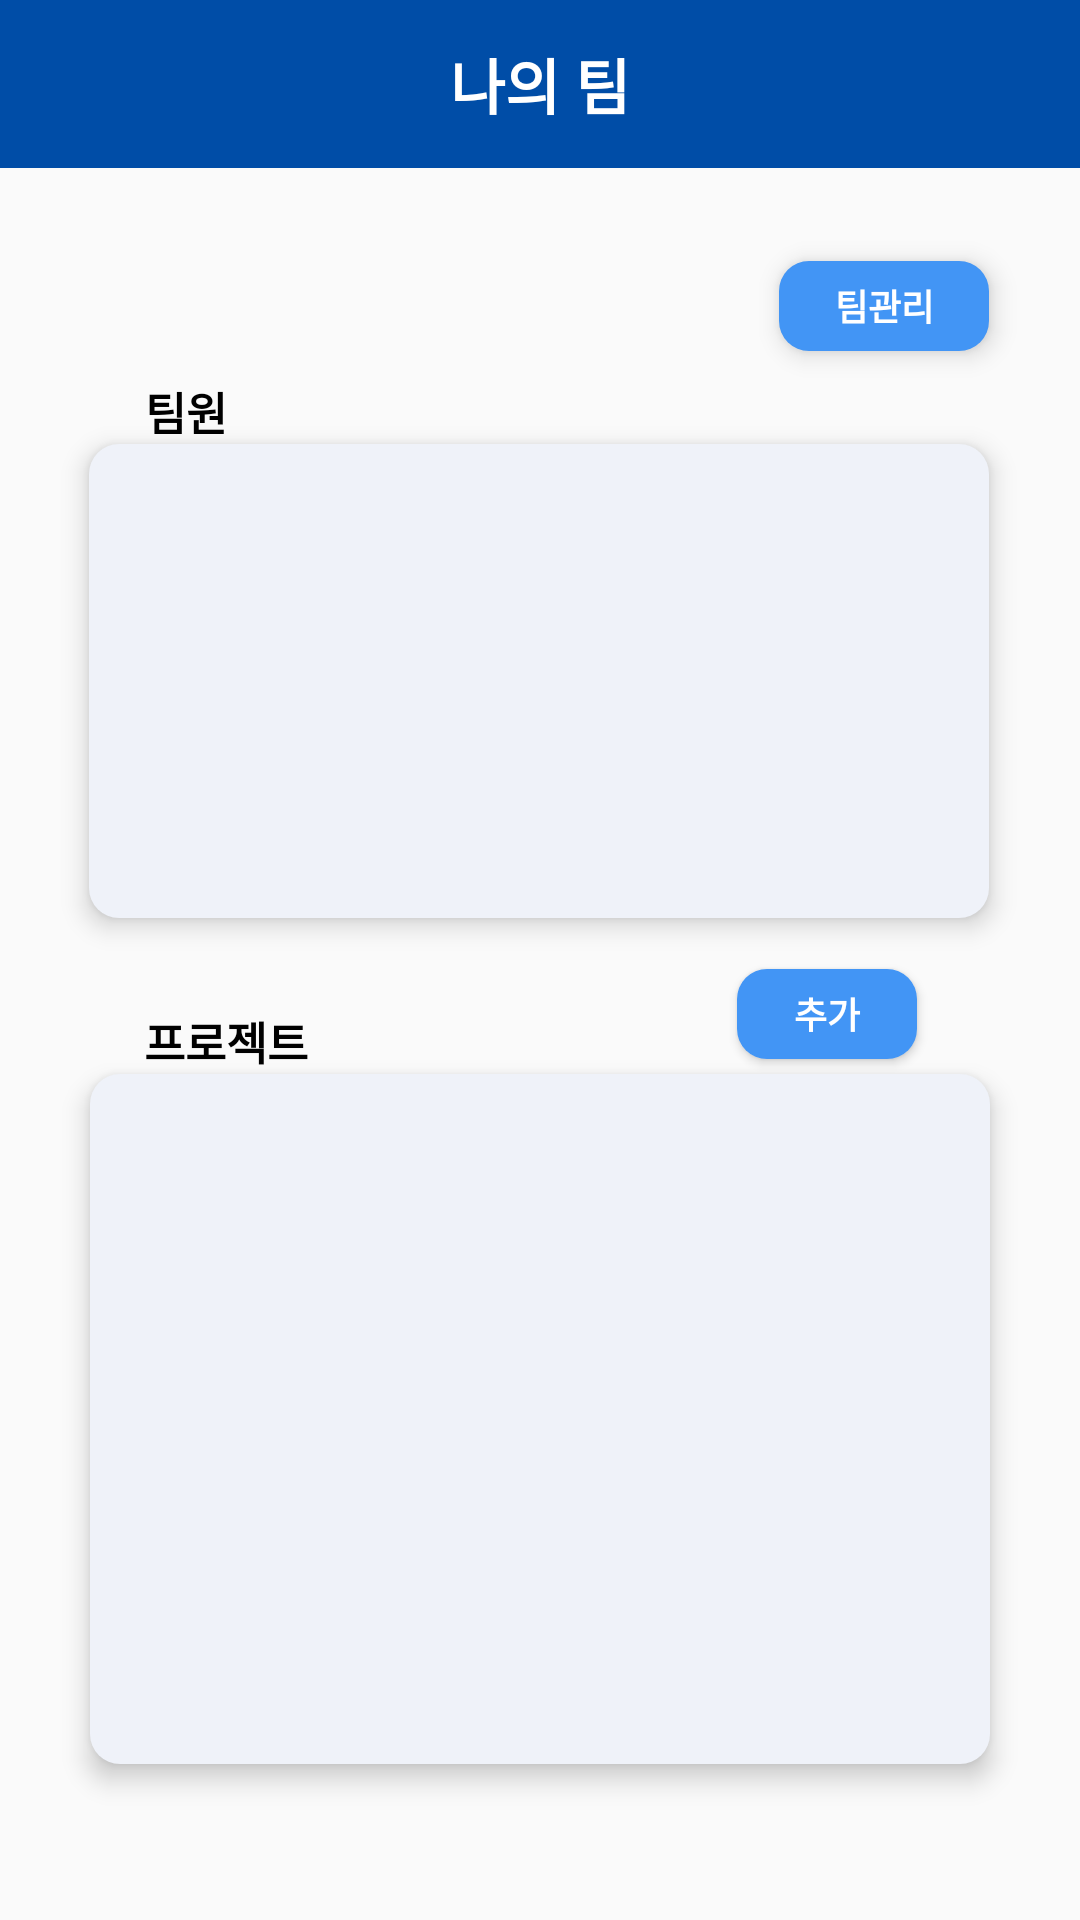

Write the Android layout XML for this screen, with the resource values it uses.
<!-- AndroidManifest.xml: application theme Theme.Kkirikkiri -->
<!-- res/layout/activity_my_team.xml -->
<?xml version="1.0" encoding="utf-8"?>
<androidx.constraintlayout.widget.ConstraintLayout xmlns:android="http://schemas.android.com/apk/res/android"
    xmlns:app="http://schemas.android.com/apk/res-auto"
    xmlns:tools="http://schemas.android.com/tools"
    android:layout_width="match_parent"
    android:layout_height="match_parent"
    tools:context=".view.activity.team.MyTeam">

    <include
        android:id="@+id/my_team_toolbar"
        layout="@layout/tool_bar" />

    <TextView
        android:id="@+id/toolbar_title"
        android:layout_width="wrap_content"
        android:layout_height="wrap_content"
        android:layout_gravity="center"
        android:text="나의 팀"
        android:textColor="@color/white"
        android:textSize="20sp"
        android:textStyle="bold"
        app:layout_constraintBottom_toBottomOf="parent"
        app:layout_constraintEnd_toEndOf="parent"
        app:layout_constraintStart_toStartOf="parent"
        app:layout_constraintTop_toTopOf="parent"
        app:layout_constraintVertical_bias="0.022" />

    <TextView
        android:id="@+id/textView"
        android:layout_width="wrap_content"
        android:layout_height="wrap_content"
        android:text="팀원"
        android:textColor="@color/black"
        android:textSize="15sp"
        android:textStyle="bold"
        app:layout_constraintBottom_toTopOf="@+id/team_member"
        app:layout_constraintEnd_toEndOf="parent"
        app:layout_constraintHorizontal_bias="0.145"
        app:layout_constraintStart_toStartOf="parent"
        app:layout_constraintTop_toTopOf="parent"
        app:layout_constraintVertical_bias="1.0" />


    <TextView
        android:id="@+id/team_TeamManage"
        android:layout_width="70dp"
        android:layout_height="30dp"
        android:background="@drawable/button_rectangle"
        android:elevation="5dp"
        android:gravity="center_vertical|center_horizontal"
        android:text="팀관리"
        android:textColor="@color/white"
        android:textSize="12sp"
        android:textStyle="bold"
        app:layout_constraintBottom_toTopOf="@+id/team_member"
        app:layout_constraintEnd_toEndOf="@+id/team_member"
        app:layout_constraintTop_toBottomOf="@+id/my_team_toolbar" />

    <TextView
        android:id="@+id/team_TeamProfile"
        android:layout_width="70dp"
        android:layout_height="30dp"
        android:layout_marginEnd="10dp"
        android:background="@drawable/button_rectangle"
        android:elevation="5dp"
        android:gravity="center_vertical|center_horizontal"
        android:text="팀프로필"
        android:visibility="gone"
        android:textColor="@color/white"
        android:textSize="12sp"
        android:textStyle="bold"
        app:layout_constraintBottom_toTopOf="@+id/team_member"
        app:layout_constraintEnd_toEndOf="parent"
        app:layout_constraintHorizontal_bias="0.723"
        app:layout_constraintStart_toEndOf="@+id/toolbar_title"
        app:layout_constraintTop_toBottomOf="@+id/my_team_toolbar"
        app:layout_constraintVertical_bias="0.35" />

    <androidx.recyclerview.widget.RecyclerView
        android:id="@+id/team_member"
        android:layout_width="300dp"
        android:layout_height="158dp"
        android:background="@drawable/select_team_rectangle"
        android:elevation="5dp"
        android:paddingHorizontal="16dp"
        android:paddingVertical="12dp"
        app:layout_constraintBottom_toBottomOf="parent"
        app:layout_constraintEnd_toEndOf="parent"
        app:layout_constraintHorizontal_bias="0.495"
        app:layout_constraintStart_toStartOf="parent"
        app:layout_constraintTop_toTopOf="parent"
        app:layout_constraintVertical_bias="0.307" />

    <TextView
        android:id="@+id/textView5"
        android:layout_width="wrap_content"
        android:layout_height="wrap_content"
        android:text="프로젝트"
        android:textColor="@color/black"
        android:textSize="15sp"
        android:textStyle="bold"
        app:layout_constraintBottom_toTopOf="@+id/project"
        app:layout_constraintEnd_toEndOf="parent"
        app:layout_constraintHorizontal_bias="0.157"
        app:layout_constraintStart_toStartOf="parent"
        app:layout_constraintTop_toBottomOf="@+id/team_member"
        app:layout_constraintVertical_bias="1.0" />

    <Button
        android:id="@+id/add_project_button"
        android:layout_width="60dp"
        android:layout_height="30dp"
        android:background="@drawable/button_rectangle"
        android:elevation="5dp"
        android:text="추가"
        android:textColor="@color/white"
        android:textSize="12sp"
        android:textStyle="bold"
        app:layout_constraintBottom_toTopOf="@+id/project"
        app:layout_constraintEnd_toEndOf="@+id/my_team_toolbar"
        app:layout_constraintHorizontal_bias="0.725"
        app:layout_constraintStart_toEndOf="@+id/textView5"
        app:layout_constraintTop_toBottomOf="@+id/team_member"
        app:layout_constraintVertical_bias="0.777" />

    <androidx.recyclerview.widget.RecyclerView
        android:id="@+id/project"
        android:layout_width="300dp"
        android:layout_height="230dp"
        android:background="@drawable/select_team_rectangle"
        android:elevation="5dp"
        android:paddingHorizontal="16dp"
        android:paddingVertical="12dp"
        app:layout_constraintBottom_toBottomOf="parent"
        app:layout_constraintEnd_toEndOf="parent"
        app:layout_constraintStart_toStartOf="parent"
        app:layout_constraintTop_toBottomOf="@+id/team_member" />


</androidx.constraintlayout.widget.ConstraintLayout>
<!-- res/layout/tool_bar.xml (included above) -->
<?xml version="1.0" encoding="utf-8"?>
<androidx.constraintlayout.widget.ConstraintLayout xmlns:android="http://schemas.android.com/apk/res/android"
    xmlns:app="http://schemas.android.com/apk/res-auto"
    xmlns:tools="http://schemas.android.com/tools"
    android:layout_width="match_parent"
    android:layout_height="wrap_content">



    <Toolbar
        android:id="@+id/toolbar_toolbar"
        android:layout_width="match_parent"
        android:layout_height="wrap_content"
        android:background="@color/kkirikkiri"
        android:elevation="4dp"
        android:popupTheme="@style/ThemeOverlay.AppCompat.Light"
        android:theme="@style/ThemeOverlay.AppCompat.ActionBar"
        app:layout_constraintBottom_toBottomOf="parent"
        app:layout_constraintEnd_toEndOf="parent"
        app:layout_constraintHorizontal_bias="0.0"
        app:layout_constraintStart_toStartOf="parent"
        app:layout_constraintTop_toTopOf="parent"
        app:layout_constraintVertical_bias="0.0" >
    </Toolbar>


</androidx.constraintlayout.widget.ConstraintLayout>
<!-- resources referenced by this layout -->
<resources>
  <color name="black">#FF000000</color>
  <color name="kkirikkiri">#004DA7</color>
  <color name="white">#FFFFFFFF</color>
  <!-- drawable button_rectangle (drawable) -->
  <?xml version="1.0" encoding="utf-8"?>
  <shape xmlns:android="http://schemas.android.com/apk/res/android">
      <corners android:radius="10dp"/>
      <solid android:color="#4295F5"/>
  </shape>
  <!-- drawable select_team_rectangle (drawable) -->
  <?xml version="1.0" encoding="utf-8"?>
  <shape xmlns:android="http://schemas.android.com/apk/res/android">
      <solid android:color="#EFF2F9"/>
      <corners android:radius="10dp"/>
  </shape>
  <style name="Theme.Kkirikkiri" parent="Theme.AppCompat.Light.NoActionBar">
          
          <item name="colorPrimary">@color/purple_500</item>
          <item name="colorPrimaryDark">@color/purple_700</item>
          <item name="colorAccent">@color/teal_200</item>
          
      </style>
  <color name="purple_500">#FF6200EE</color>
  <color name="purple_700">#FF3700B3</color>
  <color name="teal_200">#FF03DAC5</color>
</resources>
